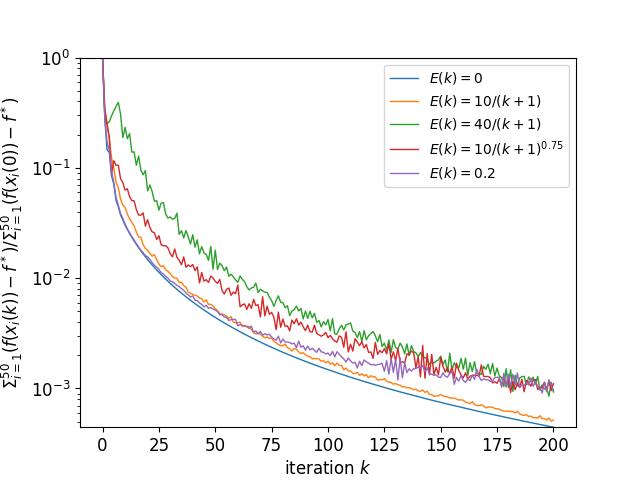

Values plotted in this chart, from the file beside it:
, 0, 1, 2, 3, 4, 5, 6
0, 1.0, 1.0, 1.0, 1.0, 1.0, 1.0, 1.0
1, 0.2801, 0.3197, 0.3398, 0.2919, 0.2899, 0.3385, 0.2848
2, 0.1461, 0.1732, 0.2593, 0.2513, 0.1804, 0.2439, 0.1726
3, 0.1377, 0.1576, 0.181, 0.2626, 0.1468, 0.1907, 0.1433
4, 0.08474, 0.09731, 0.1234, 0.2963, 0.1003, 0.08799, 0.0933
5, 0.07106, 0.07789, 0.09967, 0.3292, 0.07846, 0.1161, 0.07367
6, 0.05052, 0.05554, 0.074, 0.3612, 0.05614, 0.1057, 0.05384
7, 0.04436, 0.04714, 0.06621, 0.393, 0.04786, 0.1057, 0.0459
8, 0.03736, 0.03943, 0.052, 0.3068, 0.04012, 0.0798, 0.03846
9, 0.03374, 0.03542, 0.04604, 0.1884, 0.03588, 0.07379, 0.03488
10, 0.03026, 0.03151, 0.04368, 0.2338, 0.03204, 0.06281, 0.03092
11, 0.02766, 0.02871, 0.03819, 0.1839, 0.02919, 0.06475, 0.028
12, 0.02538, 0.02604, 0.03456, 0.205, 0.02661, 0.05479, 0.02586
13, 0.02344, 0.02417, 0.03209, 0.1391, 0.0245, 0.05039, 0.02377
14, 0.02173, 0.0225, 0.0298, 0.1397, 0.0228, 0.05029, 0.02221
15, 0.02022, 0.02089, 0.02614, 0.1056, 0.02122, 0.04179, 0.0206
16, 0.01888, 0.01943, 0.02372, 0.1281, 0.01979, 0.0374, 0.01919
17, 0.01767, 0.01829, 0.02346, 0.09529, 0.01857, 0.03717, 0.01798
18, 0.0166, 0.01713, 0.0201, 0.08658, 0.01736, 0.0391, 0.01706
19, 0.01562, 0.01619, 0.0186, 0.09451, 0.01643, 0.02971, 0.01603
20, 0.01474, 0.01519, 0.01798, 0.06193, 0.01548, 0.03388, 0.01564
21, 0.01393, 0.01433, 0.01672, 0.07008, 0.01464, 0.0288, 0.01478
22, 0.0132, 0.01364, 0.01584, 0.06096, 0.01388, 0.02629, 0.01381
23, 0.01252, 0.01294, 0.01635, 0.04985, 0.01318, 0.02585, 0.01309
24, 0.01189, 0.01229, 0.01474, 0.05042, 0.01251, 0.02245, 0.01254
25, 0.01131, 0.01167, 0.01346, 0.0414, 0.0119, 0.02426, 0.01204
26, 0.01077, 0.01109, 0.0127, 0.04796, 0.01134, 0.02008, 0.01121
27, 0.01027, 0.0106, 0.01302, 0.04848, 0.01081, 0.01968, 0.01092
28, 0.009813, 0.01015, 0.01189, 0.03827, 0.01034, 0.01969, 0.01036
29, 0.009379, 0.009695, 0.01155, 0.03507, 0.009877, 0.01885, 0.009998
30, 0.008977, 0.009269, 0.01098, 0.03591, 0.009462, 0.01671, 0.009445
31, 0.008598, 0.008913, 0.01035, 0.03425, 0.009068, 0.01563, 0.009285
32, 0.008246, 0.008527, 0.01007, 0.03477, 0.008689, 0.0184, 0.008968
33, 0.007915, 0.008181, 0.009979, 0.03884, 0.008348, 0.01543, 0.008593
34, 0.007604, 0.007868, 0.009089, 0.02497, 0.008018, 0.01454, 0.008417
35, 0.007313, 0.007572, 0.009228, 0.02696, 0.007717, 0.01324, 0.008021
36, 0.007039, 0.007293, 0.008544, 0.02314, 0.007423, 0.01558, 0.007761
37, 0.00678, 0.007013, 0.008307, 0.02703, 0.007156, 0.01255, 0.007347
38, 0.006535, 0.006751, 0.007492, 0.0238, 0.006895, 0.01318, 0.007063
39, 0.006305, 0.006521, 0.007285, 0.0204, 0.006654, 0.01272, 0.006763
40, 0.006085, 0.006302, 0.007148, 0.02477, 0.006427, 0.0133, 0.006909
41, 0.005877, 0.006093, 0.00698, 0.01911, 0.006205, 0.01172, 0.006316
42, 0.00568, 0.005869, 0.006908, 0.02229, 0.005997, 0.01265, 0.006252
43, 0.005492, 0.005681, 0.006606, 0.0166, 0.005799, 0.009064, 0.00596
44, 0.005313, 0.005502, 0.006523, 0.01935, 0.005615, 0.01126, 0.005783
45, 0.005143, 0.005316, 0.006076, 0.01693, 0.005432, 0.009407, 0.005498
46, 0.004981, 0.005167, 0.006376, 0.0164, 0.005263, 0.009692, 0.005665
47, 0.004827, 0.005, 0.005774, 0.01451, 0.005099, 0.009146, 0.005341
48, 0.00468, 0.004832, 0.005798, 0.01938, 0.004947, 0.01045, 0.005419
49, 0.00454, 0.004712, 0.005601, 0.01205, 0.004798, 0.01004, 0.005238
50, 0.004407, 0.004574, 0.005279, 0.01795, 0.004658, 0.009367, 0.005138
51, 0.004279, 0.004428, 0.005086, 0.01197, 0.004522, 0.008963, 0.004978
52, 0.004156, 0.004306, 0.004762, 0.01367, 0.004395, 0.00973, 0.004654
53, 0.004041, 0.00419, 0.004734, 0.01302, 0.004271, 0.007717, 0.00469
54, 0.003929, 0.004069, 0.00464, 0.01168, 0.004155, 0.007183, 0.004439
55, 0.003822, 0.003948, 0.004533, 0.01261, 0.00404, 0.007921, 0.004421
56, 0.00372, 0.00385, 0.004321, 0.0104, 0.003934, 0.008156, 0.004135
57, 0.003622, 0.003744, 0.00448, 0.01088, 0.003829, 0.006995, 0.004206
58, 0.003527, 0.003655, 0.003979, 0.0103, 0.003733, 0.007481, 0.004238
59, 0.003437, 0.003573, 0.00393, 0.009662, 0.003634, 0.007223, 0.004219
... 141 more rows
